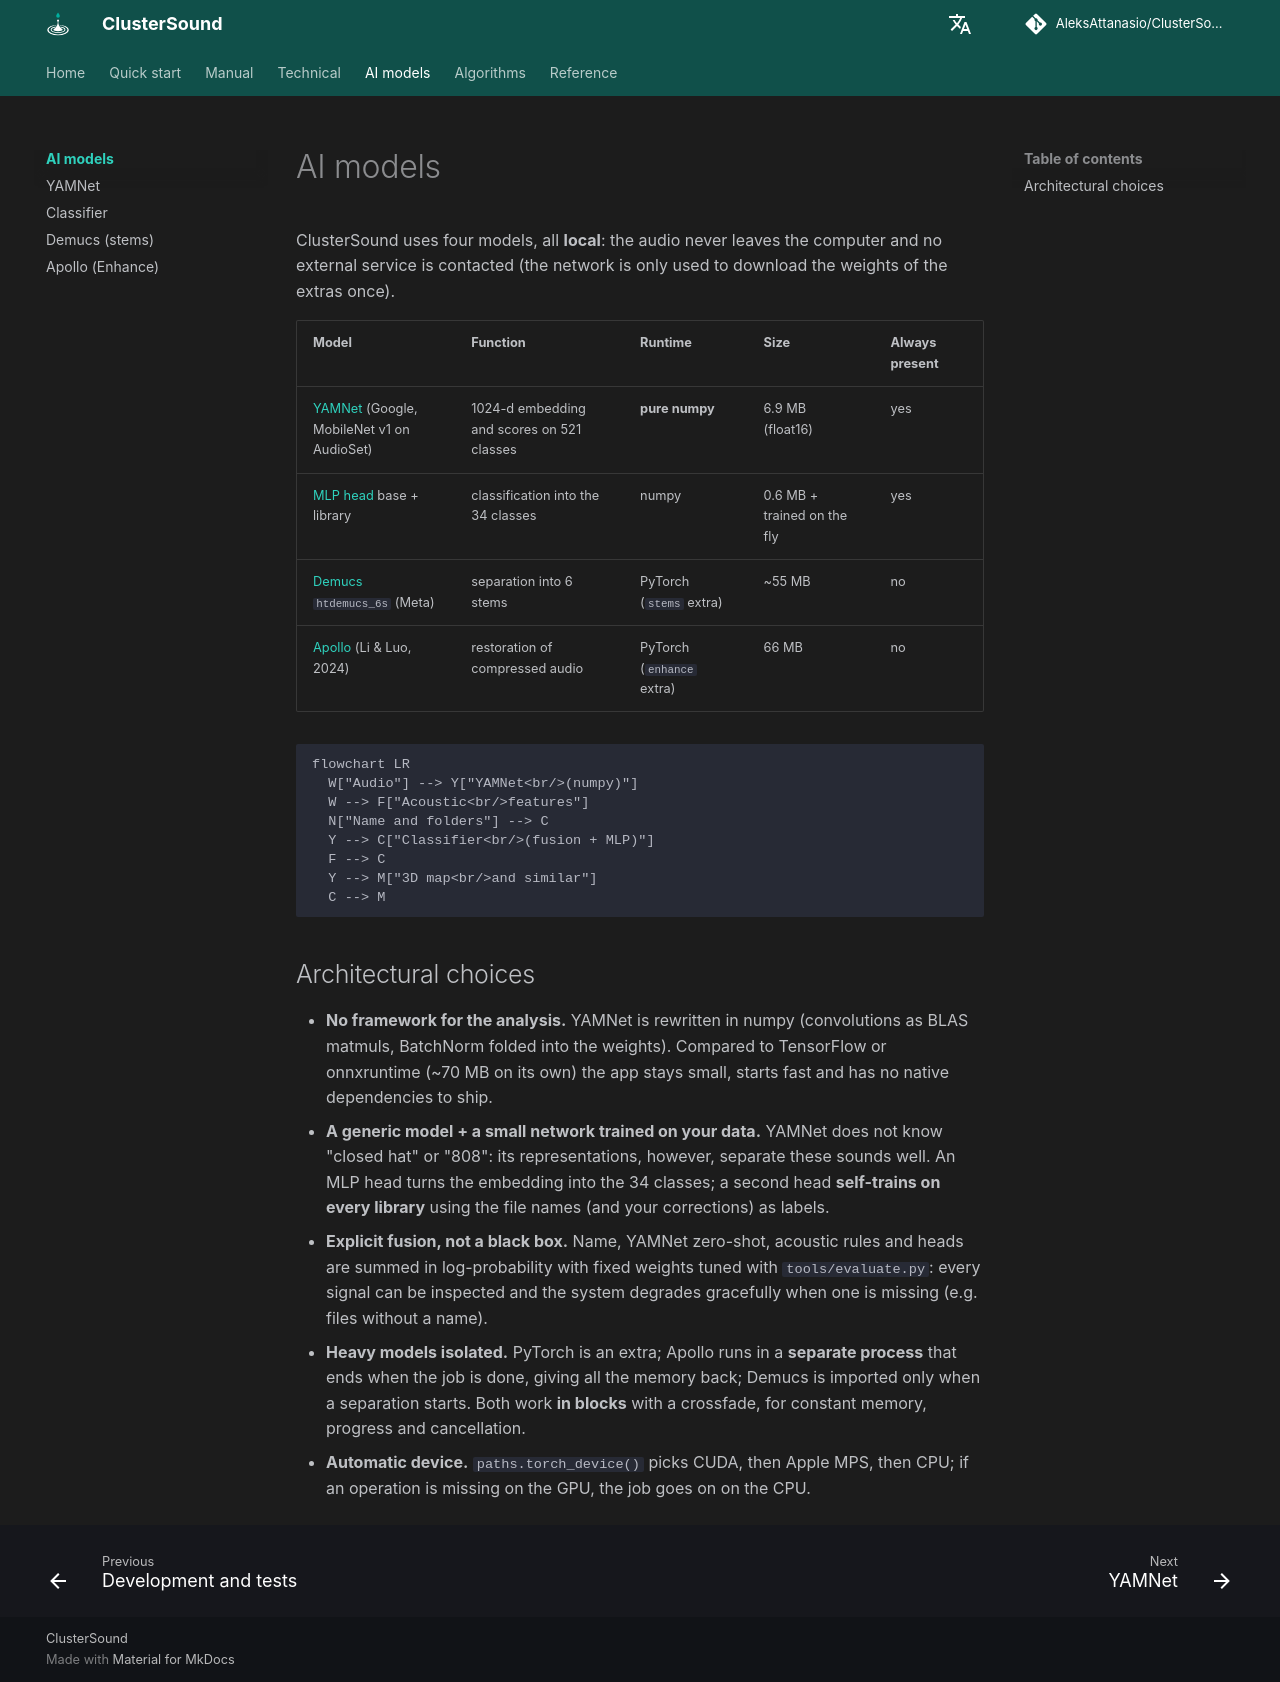

repository: AleksAttanasio/ClusterSound · page: ai/index.html · generator: mkdocs

# AI models

ClusterSound uses four models, all **local**: the audio never leaves the computer and no external service is
contacted (the network is only used to download the weights of the extras once).

| Model | Function | Runtime | Size | Always present |
|---|---|---|---|---|
| [YAMNet](yamnet.md) (Google, MobileNet v1 on AudioSet) | 1024-d embedding and scores on 521 classes | **pure numpy** | 6.9 MB (float16) | yes |
| [MLP head](classifier.md) base + library | classification into the 34 classes | numpy | 0.6 MB + trained on the fly | yes |
| [Demucs](demucs.md) `htdemucs_6s` (Meta) | separation into 6 stems | PyTorch (`stems` extra) | ~55 MB | no |
| [Apollo](apollo.md) (Li & Luo, 2024) | restoration of compressed audio | PyTorch (`enhance` extra) | 66 MB | no |

```mermaid
flowchart LR
  W["Audio"] --> Y["YAMNet<br/>(numpy)"]
  W --> F["Acoustic<br/>features"]
  N["Name and folders"] --> C
  Y --> C["Classifier<br/>(fusion + MLP)"]
  F --> C
  Y --> M["3D map<br/>and similar"]
  C --> M
```

## Architectural choices

- **No framework for the analysis.** YAMNet is rewritten in numpy (convolutions as BLAS matmuls, BatchNorm folded
  into the weights). Compared to TensorFlow or onnxruntime (~70 MB on its own) the app stays small, starts fast and
  has no native dependencies to ship.
- **A generic model + a small network trained on your data.** YAMNet does not know "closed hat" or "808": its
  representations, however, separate these sounds well. An MLP head turns the embedding into the 34 classes; a
  second head **self-trains on every library** using the file names (and your corrections) as labels.
- **Explicit fusion, not a black box.** Name, YAMNet zero-shot, acoustic rules and heads are summed in
  log-probability with fixed weights tuned with `tools/evaluate.py`: every signal can be inspected and the system
  degrades gracefully when one is missing (e.g. files without a name).
- **Heavy models isolated.** PyTorch is an extra; Apollo runs in a **separate process** that ends when the job is
  done, giving all the memory back; Demucs is imported only when a separation starts. Both work **in blocks** with a
  crossfade, for constant memory, progress and cancellation.
- **Automatic device.** `paths.torch_device()` picks CUDA, then Apple MPS, then CPU; if an operation is missing on
  the GPU, the job goes on on the CPU.
